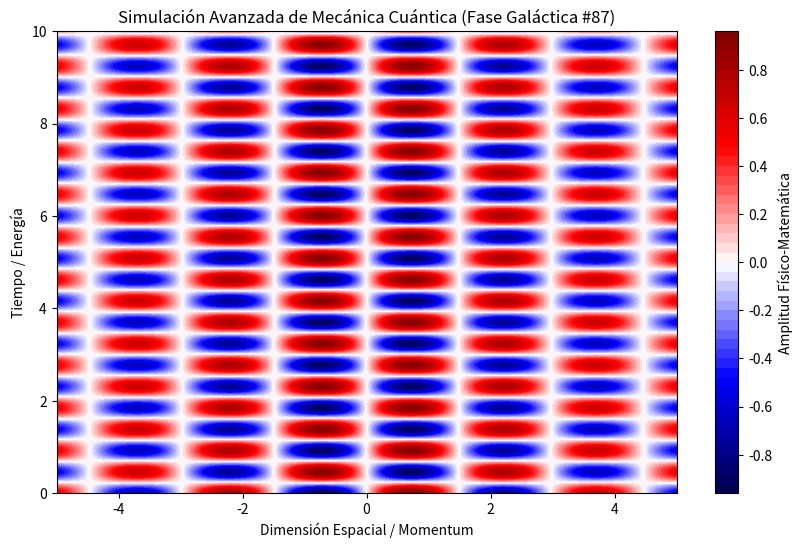

Reproduce this figure in Python.
%matplotlib inline
# Simulación Galáctica: Mecánica Cuántica - Variante 87
import numpy as np
import matplotlib.pyplot as plt

# Parámetros Físicos Aleatorios
param_1 = 2.11
param_2 = 6.795
param_3 = 0.108

t = np.linspace(0, 10, 500)
x = np.linspace(-5, 5, 500)
X, T = np.meshgrid(x, t)

# Ecuación Base (Avanzada)
Z = np.sin(X * param_1) * np.cos(T * param_2) * np.exp(-np.abs(X) * param_3)

plt.figure(figsize=(10, 6))
plt.contourf(X, T, Z, 50, cmap='seismic')
plt.colorbar(label='Amplitud Físico-Matemática')
plt.title(r'Simulación Avanzada de Mecánica Cuántica (Fase Galáctica #87)')
plt.xlabel('Dimensión Espacial / Momentum')
plt.ylabel('Tiempo / Energía')
plt.show()
